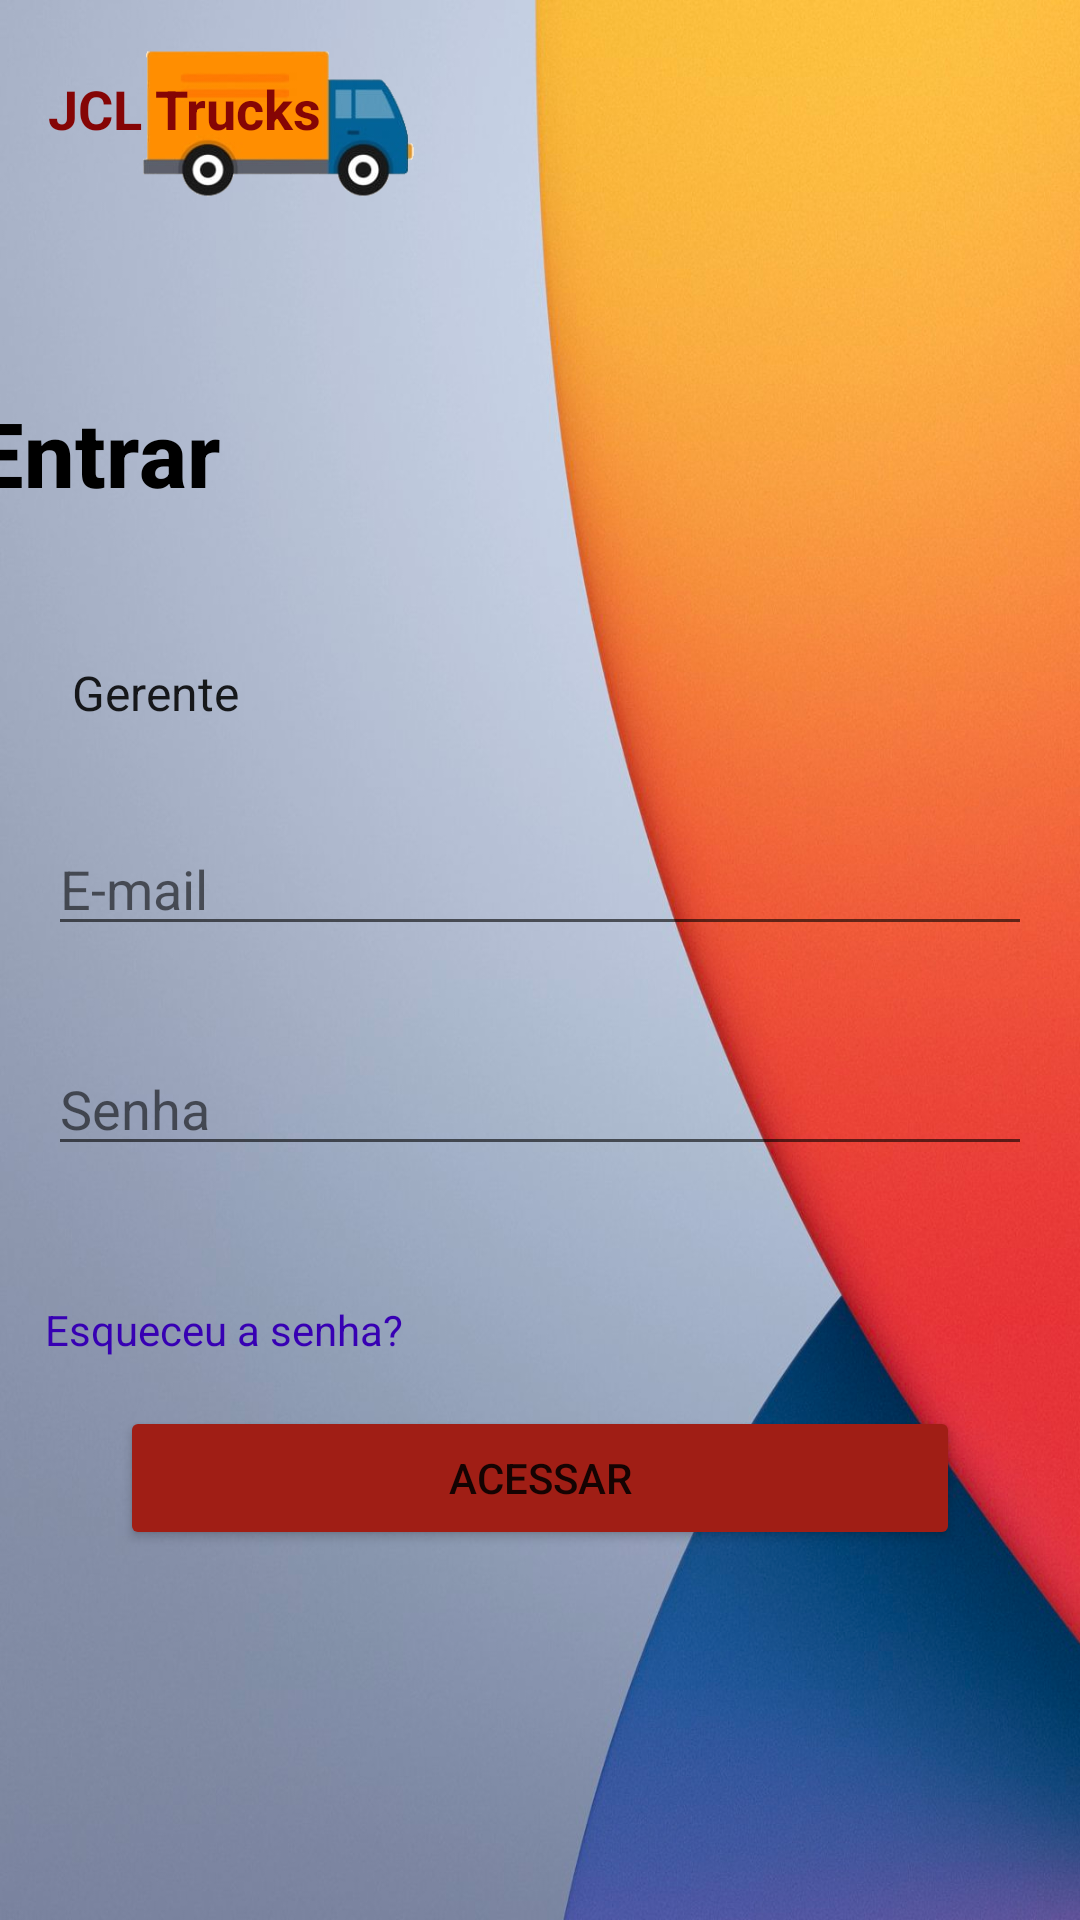

The Android layout XML behind this screen, and the referenced resources:
<!-- AndroidManifest.xml: application theme Theme.JCLTrucks -->
<!-- res/layout/activity_main.xml -->
<?xml version="1.0" encoding="utf-8"?>
<androidx.constraintlayout.widget.ConstraintLayout xmlns:android="http://schemas.android.com/apk/res/android"
    xmlns:app="http://schemas.android.com/apk/res-auto"
    xmlns:tools="http://schemas.android.com/tools"
    android:layout_width="match_parent"
    android:layout_height="match_parent"
    android:background="@drawable/fundo_login2"
    tools:context=".MainActivity">

    <EditText
        android:id="@+id/senha_usuario"
        android:layout_width="0dp"
        android:layout_height="wrap_content"
        android:layout_marginStart="16dp"
        android:layout_marginTop="32dp"
        android:layout_marginEnd="16dp"
        android:ems="10"
        android:hint="@string/insiraSenha"
        android:importantForAutofill="no"
        android:inputType="textPassword"
        android:textColorHint="#8F000000"
        app:layout_constraintEnd_toEndOf="parent"
        app:layout_constraintStart_toStartOf="parent"
        app:layout_constraintTop_toBottomOf="@+id/email_usuario" />

    <EditText
        android:id="@+id/email_usuario"
        android:layout_width="0dp"
        android:layout_height="wrap_content"
        android:layout_marginStart="16dp"
        android:layout_marginTop="16dp"
        android:layout_marginEnd="16dp"
        android:autofillHints=""
        android:ems="10"
        android:hint="@string/insiraEmail"
        android:inputType="textEmailAddress"
        android:textColorHint="#90000000"
        app:layout_constraintEnd_toEndOf="parent"
        app:layout_constraintHorizontal_bias="0.0"
        app:layout_constraintStart_toStartOf="parent"
        app:layout_constraintTop_toBottomOf="@+id/spinner" />

    <Spinner
        android:id="@+id/spinner"
        android:layout_width="379dp"
        android:layout_height="54dp"
        android:layout_marginTop="204dp"
        android:entries="@array/spinner"
        app:layout_constraintEnd_toEndOf="@+id/email_usuario"
        app:layout_constraintHorizontal_bias="0.0"
        app:layout_constraintStart_toStartOf="@+id/email_usuario"
        app:layout_constraintTop_toTopOf="parent" />

    <Button
        android:id="@+id/bt_acessar"
        android:layout_width="0dp"
        android:layout_height="wrap_content"
        android:layout_marginStart="24dp"
        android:layout_marginTop="80dp"
        android:layout_marginEnd="24dp"
        android:backgroundTint="@color/botão"
        android:text="@string/button"
        app:layout_constraintEnd_toEndOf="@+id/senha_usuario"
        app:layout_constraintHorizontal_bias="0.0"
        app:layout_constraintStart_toStartOf="@+id/senha_usuario"
        app:layout_constraintTop_toBottomOf="@+id/senha_usuario" />

    <ImageView
        android:id="@+id/imageView3"
        android:layout_width="177dp"
        android:layout_height="116dp"
        android:layout_marginStart="4dp"
        android:layout_marginEnd="228dp"
        android:layout_marginBottom="32dp"
        android:contentDescription="@string/todo"
        app:layout_constraintBottom_toTopOf="@+id/textView4"
        app:layout_constraintEnd_toEndOf="parent"
        app:layout_constraintHorizontal_bias="0.0"
        app:layout_constraintStart_toStartOf="parent"
        app:srcCompat="@drawable/icone_truck" />

    <TextView
        android:id="@+id/textView"
        android:layout_width="105dp"
        android:layout_height="wrap_content"
        android:layout_marginStart="16dp"
        android:layout_marginTop="24dp"
        android:text="@string/app_name"
        android:textColor="@color/logo_cor"
        android:textSize="18sp"
        android:textStyle="bold"
        app:layout_constraintStart_toStartOf="parent"
        app:layout_constraintTop_toTopOf="parent" />

    <TextView
        android:id="@+id/textView4"
        android:layout_width="wrap_content"
        android:layout_height="wrap_content"
        android:layout_marginStart="16dp"
        android:layout_marginEnd="312dp"
        android:layout_marginBottom="33dp"
        android:fontFamily="sans-serif-medium"
        android:text="@string/entrar"
        android:textColor="#000000"
        android:textSize="30sp"
        android:textStyle="bold"
        app:layout_constraintBottom_toTopOf="@+id/spinner"
        app:layout_constraintEnd_toEndOf="parent"
        app:layout_constraintStart_toStartOf="parent" />

    <TextView
        android:id="@+id/textView5"
        android:layout_width="wrap_content"
        android:layout_height="wrap_content"
        android:layout_marginStart="40dp"
        android:layout_marginEnd="251dp"
        android:layout_marginBottom="16dp"
        android:text="@string/esqueceuSenha"
        android:textColor="@color/purple_700"
        app:layout_constraintBottom_toTopOf="@+id/bt_acessar"
        app:layout_constraintEnd_toEndOf="parent"
        app:layout_constraintStart_toStartOf="parent" />

</androidx.constraintlayout.widget.ConstraintLayout>
<!-- resources referenced by this layout -->
<resources>
  <string-array name="spinner">
          <item>Gerente</item>
          <item> Funcionário</item>
      </string-array>
  <color name="logo_cor">#850505</color>
  <color name="purple_700">#FF3700B3</color>
  <!-- drawable fundo_login2: png bitmap (drawable, 867052 bytes) -->
  <!-- drawable icone_truck: png bitmap (drawable, 24633 bytes) -->
  <string name="app_name">JCL Trucks</string>
  <string name="button">Acessar</string>
  <string name="entrar">Entrar</string>
  <string name="esqueceuSenha">Esqueceu a senha?</string>
  <string name="insiraEmail">E-mail</string>
  <string name="insiraSenha">Senha</string>
  <string name="todo">TODO</string>
  <style name="Theme.JCLTrucks" parent="Theme.MaterialComponents.DayNight.DarkActionBar">
          
          <item name="colorPrimary">@color/purple_500</item>
          <item name="colorPrimaryVariant">@color/purple_700</item>
          <item name="colorOnPrimary">@color/white</item>
          
          <item name="colorSecondary">@color/teal_200</item>
          <item name="colorSecondaryVariant">@color/teal_700</item>
          <item name="colorOnSecondary">@color/black</item>
          
          <item name="android:statusBarColor" tools:targetApi="l">?attr/colorPrimaryVariant</item>
          
      </style>
  <color name="purple_500">#FF6200EE</color>
  <color name="white">#FFFFFFFF</color>
  <color name="teal_200">#FF03DAC5</color>
  <color name="teal_700">#FF018786</color>
  <color name="black">#FF000000</color>
</resources>
